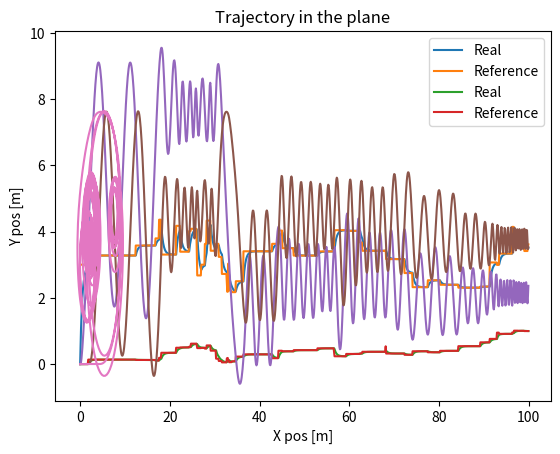

Recreate this plot in Python.
import numpy as np
import matplotlib.pyplot as plt

def distance(point1, point2):
    """ Euclidean distance between two points in the grid"""
    return np.linalg.norm(np.asarray(point1)-np.asarray(point2))


class LIMO:
    """ A general Ackerman driven robot platform.
     Modelled using simple coordinated turm motion. """
    
    def __init__(self, dt, gamma) -> None:
        # Intrinsics
        self.maxspeed = 2 # m/s
        self.max_wheel_angle = 1.2 # About 66 degrees
        self.d = 0.5 # Distance between front and back axels

        # Extrinsics
        self.X = np.array([[0], [0], [0], [0]])
        self.psi = 0    # Heading
        self.alpha = 0  # Wheel angle. Throttle level can be derived from X[2:,:]
        self.omega = 0  # Current turning rate

        # Tunable parameters
        self.K_a = 0.2 # Wheel angle update rate
        self.K_v = 0.2 # Wheel 
        self.dt = dt # Time between discrete simulations
        self.gamma = gamma

    def one_step_algorithm(self, alpha_ref, v_ref):
        """
        Running one step of the update algorithm.
        """
        # Step 1: update u, alpha, find B_k
        self.alpha = self.alpha + self.K_a * (alpha_ref - self.alpha)
        v_k = self.X[2:,:] # Current speed from state matrix
        u_k = self.K_v * (np.linalg.norm(v_ref)-np.linalg.norm(v_k))
        B_k = np.array([[0],
                        [0], 
                        [np.cos(self.psi)], 
                        [np.sin(self.psi)]])
    
        # Step 2: Choose A_k
        if np.abs(self.omega) > self.gamma:
            A_k = np.array([[1, 0, np.sin(self.omega*self.dt)/self.omega, -(1-np.cos(self.omega*self.dt))/self.omega],
                          [0, 1, (1-np.cos(self.omega*self.dt))/self.omega, np.sin(self.omega*self.dt)/self.omega],
                          [0, 0, np.cos(self.omega*self.dt), -np.sin(self.omega*self.dt)], 
                          [0, 0, np.sin(self.omega*self.dt), np.cos(self.omega*self.dt)]], dtype=np.ndarray)
        else: # In case omega ~ 0
            A_k = np.array([[1, 0, self.dt, 0],
                          [0, 1, 0, self.dt],
                          [0, 0, 1, 0], 
                          [0, 0, 0, 1]])
        
        # Step 3: Update state matrix
        self.X = A_k@self.X + B_k*u_k

        # Step 4: Update omega nad psi (based on theta)
        theta_next = np.linalg.norm(v_k)*self.dt*np.tan(self.alpha) / self.d # Turn angle
        self.psi = self.psi + theta_next # Heading in WC
        self.omega = np.linalg.norm(v_k)*np.tan(self.alpha) / self.d


if __name__ == "__main__":
    ############################
    ### Testing single steps ###
    ############################
    # Parameters
    steps = 1000
    v_ref = 3
    alpha_ref = 0.0
    dt = 0.1
    v_max = 5
    alpha_max = 1.2
    # Book keeping
    robot = LIMO(dt=dt, gamma=5e-7)
    states = np.zeros((4, 1, steps))
    alphas = np.zeros((steps,))
    v_refs = np.ones((steps,))*v_ref
    alpha_refs = np.ones((steps,))*alpha_ref

    for i in range(steps):
        # Random driver:
        if (i*dt).is_integer: # Checks only on whole seconds
            if np.random.choice(a=[0,1], p=[0.95, 0.05]): # Random motion has occured
                # ADD clipped reflection to max-values
                v_rand = np.random.normal(loc=0, scale=0.5)
                if (v_ref+v_rand) > v_max or (v_ref+v_rand) <= 0:
                    v_ref = v_ref - v_rand
                else:
                    v_ref = v_ref + v_rand
                alpha_rand = np.random.normal(loc=0, scale=0.1)
                if np.abs(alpha_ref + alpha_rand) > alpha_max:
                    alpha_ref = alpha_ref - alpha_rand
                else:
                    alpha_ref = alpha_ref + alpha_rand


        alphas[i] = robot.alpha
        alpha_refs[i] = alpha_ref
        v_refs[i]= v_ref
        states[:, :, i] = robot.X
        robot.one_step_algorithm(alpha_ref=alpha_ref, v_ref=v_ref)

    # Plotting
    time_axis = np.linspace(0, steps*dt-dt, steps)
    Xs = states[0, :].T
    Ys = states[1, :].T
    Vs = states[2:, :]
    abs_speeds = np.linalg.norm(Vs.T, axis=2)

    plt.title("Speeds")
    plt.plot(time_axis, abs_speeds, label="Real")
    plt.plot(time_axis, v_refs, label="Reference")
    plt.xlabel("Time[s]")
    plt.ylabel("Speed [m/s]")
    plt.legend()
    plt.show()

    plt.title("Steering angles (alpha)")
    plt.xlabel("Time[s]")
    plt.ylabel("Steering angle [rad]")
    plt.plot(time_axis, alphas, label="Real")
    plt.plot(time_axis, alpha_refs, label="Reference")
    plt.legend()
    plt.show()

    plt.plot(time_axis, Xs)
    plt.title("X pos over time") 
    plt.xlabel("Time[s]")
    plt.ylabel("X pos[m]")
    plt.show()

    plt.plot(time_axis, Ys)
    plt.title("Y pos over time") 
    plt.xlabel("Time[s]")
    plt.ylabel("Y pos[m]")
    plt.show()

    plt.plot(Xs, Ys)
    plt.title("Trajectory in the plane") 
    plt.xlabel("X pos [m]")
    plt.ylabel("Y pos [m]")
    plt.show()
